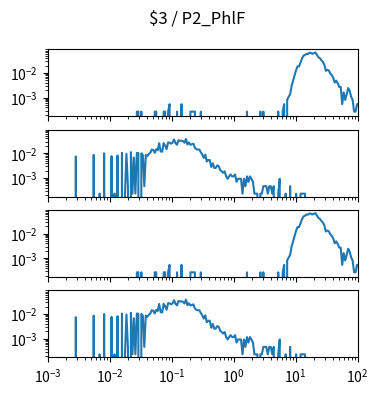

Write the Python code that produced this figure. (Note: this script raises an exception after producing the figure.)
import matplotlib.pyplot as plt
import numpy as np

num_plots = 4

fig, ax = plt.subplots(num_plots, 1, sharex=True, sharey=True)
fig.set_size_inches(4, 1*num_plots)

fig.suptitle("$3 / P2_PhlF")

for a in ax:
    a.set_xscale('log')
    a.set_yscale('log')
    a.set_xlim(1.000000e-03, 1.000000e+02)

ax[0].plot([1.000000e-03,1.056818e-03,1.116863e-03,1.180321e-03,1.247384e-03,1.318257e-03,1.393157e-03,1.472313e-03,1.555966e-03,1.644372e-03,1.737801e-03,1.836538e-03,1.940886e-03,2.051162e-03,2.167704e-03,2.290868e-03,2.421029e-03,2.558586e-03,2.703958e-03,2.857591e-03,3.019952e-03,3.191538e-03,3.372873e-03,3.564511e-03,3.767038e-03,3.981072e-03,4.207266e-03,4.446313e-03,4.698941e-03,4.965923e-03,5.248075e-03,5.546257e-03,5.861382e-03,6.194411e-03,6.546362e-03,6.918310e-03,7.311391e-03,7.726806e-03,8.165824e-03,8.629785e-03,9.120108e-03,9.638290e-03,1.018591e-02,1.076465e-02,1.137627e-02,1.202264e-02,1.270574e-02,1.342765e-02,1.419058e-02,1.499685e-02,1.584893e-02,1.674943e-02,1.770109e-02,1.870682e-02,1.976970e-02,2.089296e-02,2.208005e-02,2.333458e-02,2.466039e-02,2.606154e-02,2.754229e-02,2.910717e-02,3.076097e-02,3.250873e-02,3.435579e-02,3.630781e-02,3.837072e-02,4.055085e-02,4.285485e-02,4.528976e-02,4.786301e-02,5.058247e-02,5.345644e-02,5.649370e-02,5.970353e-02,6.309573e-02,6.668068e-02,7.046931e-02,7.447320e-02,7.870458e-02,8.317638e-02,8.790225e-02,9.289664e-02,9.817479e-02,1.037528e-01,1.096478e-01,1.158777e-01,1.224616e-01,1.294196e-01,1.367729e-01,1.445440e-01,1.527566e-01,1.614359e-01,1.706082e-01,1.803018e-01,1.905461e-01,2.013724e-01,2.128139e-01,2.249055e-01,2.376840e-01,2.511886e-01,2.654606e-01,2.805434e-01,2.964831e-01,3.133286e-01,3.311311e-01,3.499452e-01,3.698282e-01,3.908409e-01,4.130475e-01,4.365158e-01,4.613176e-01,4.875285e-01,5.152286e-01,5.445027e-01,5.754399e-01,6.081350e-01,6.426877e-01,6.792036e-01,7.177943e-01,7.585776e-01,8.016781e-01,8.472274e-01,8.953648e-01,9.462372e-01,1.000000e+00,1.056818e+00,1.116863e+00,1.180321e+00,1.247384e+00,1.318257e+00,1.393157e+00,1.472313e+00,1.555966e+00,1.644372e+00,1.737801e+00,1.836538e+00,1.940886e+00,2.051162e+00,2.167704e+00,2.290868e+00,2.421029e+00,2.558586e+00,2.703958e+00,2.857591e+00,3.019952e+00,3.191538e+00,3.372873e+00,3.564511e+00,3.767038e+00,3.981072e+00,4.207266e+00,4.446313e+00,4.698941e+00,4.965923e+00,5.248075e+00,5.546257e+00,5.861382e+00,6.194411e+00,6.546362e+00,6.918310e+00,7.311391e+00,7.726806e+00,8.165824e+00,8.629785e+00,9.120108e+00,9.638290e+00,1.018591e+01,1.076465e+01,1.137627e+01,1.202264e+01,1.270574e+01,1.342765e+01,1.419058e+01,1.499685e+01,1.584893e+01,1.674943e+01,1.770109e+01,1.870682e+01,1.976970e+01,2.089296e+01,2.208005e+01,2.333458e+01,2.466039e+01,2.606154e+01,2.754229e+01,2.910717e+01,3.076097e+01,3.250873e+01,3.435579e+01,3.630781e+01,3.837072e+01,4.055085e+01,4.285485e+01,4.528976e+01,4.786301e+01,5.058247e+01,5.345644e+01,5.649370e+01,5.970353e+01,6.309573e+01,6.668068e+01,7.046931e+01,7.447320e+01,7.870458e+01,8.317638e+01,8.790225e+01,9.289664e+01,9.817479e+01,1.037528e+02,1.096478e+02,1.158777e+02,1.224616e+02,1.294196e+02,1.367729e+02,1.445440e+02,1.527566e+02,1.614359e+02,1.706082e+02,1.803018e+02,1.905461e+02,2.013724e+02,2.128139e+02,2.249055e+02,2.376840e+02,2.511886e+02,2.654606e+02,2.805434e+02,2.964831e+02,3.133286e+02,3.311311e+02,3.499452e+02,3.698282e+02,3.908409e+02,4.130475e+02,4.365158e+02,4.613176e+02,4.875285e+02,5.152286e+02,5.445027e+02,5.754399e+02,6.081350e+02,6.426877e+02,6.792036e+02,7.177943e+02,7.585776e+02,8.016781e+02,8.472274e+02,8.953648e+02,9.462372e+02,], [0.000000e+00,0.000000e+00,0.000000e+00,0.000000e+00,0.000000e+00,0.000000e+00,0.000000e+00,0.000000e+00,0.000000e+00,0.000000e+00,0.000000e+00,0.000000e+00,0.000000e+00,0.000000e+00,0.000000e+00,0.000000e+00,0.000000e+00,0.000000e+00,0.000000e+00,0.000000e+00,0.000000e+00,0.000000e+00,0.000000e+00,0.000000e+00,0.000000e+00,0.000000e+00,0.000000e+00,0.000000e+00,0.000000e+00,0.000000e+00,0.000000e+00,0.000000e+00,0.000000e+00,0.000000e+00,0.000000e+00,0.000000e+00,0.000000e+00,0.000000e+00,0.000000e+00,0.000000e+00,0.000000e+00,0.000000e+00,0.000000e+00,0.000000e+00,0.000000e+00,0.000000e+00,0.000000e+00,0.000000e+00,0.000000e+00,0.000000e+00,0.000000e+00,0.000000e+00,0.000000e+00,0.000000e+00,0.000000e+00,0.000000e+00,0.000000e+00,0.000000e+00,0.000000e+00,0.000000e+00,2.716653e-04,2.716653e-04,0.000000e+00,2.716653e-04,0.000000e+00,0.000000e+00,0.000000e+00,0.000000e+00,0.000000e+00,0.000000e+00,0.000000e+00,0.000000e+00,2.716653e-04,2.716653e-04,0.000000e+00,0.000000e+00,0.000000e+00,0.000000e+00,2.716653e-04,2.716653e-04,0.000000e+00,2.716653e-04,5.433306e-04,0.000000e+00,0.000000e+00,0.000000e+00,0.000000e+00,2.716653e-04,0.000000e+00,0.000000e+00,5.433306e-04,0.000000e+00,0.000000e+00,0.000000e+00,0.000000e+00,0.000000e+00,2.716653e-04,2.716653e-04,2.716653e-04,2.716653e-04,0.000000e+00,0.000000e+00,0.000000e+00,2.716653e-04,0.000000e+00,0.000000e+00,0.000000e+00,0.000000e+00,0.000000e+00,0.000000e+00,0.000000e+00,0.000000e+00,0.000000e+00,0.000000e+00,0.000000e+00,0.000000e+00,0.000000e+00,0.000000e+00,0.000000e+00,0.000000e+00,0.000000e+00,0.000000e+00,0.000000e+00,0.000000e+00,0.000000e+00,0.000000e+00,0.000000e+00,0.000000e+00,0.000000e+00,0.000000e+00,0.000000e+00,0.000000e+00,0.000000e+00,0.000000e+00,2.716653e-04,0.000000e+00,0.000000e+00,0.000000e+00,0.000000e+00,0.000000e+00,0.000000e+00,0.000000e+00,0.000000e+00,2.716653e-04,0.000000e+00,2.716653e-04,0.000000e+00,0.000000e+00,0.000000e+00,0.000000e+00,0.000000e+00,0.000000e+00,0.000000e+00,0.000000e+00,0.000000e+00,2.716653e-04,0.000000e+00,0.000000e+00,2.716653e-04,5.433306e-04,0.000000e+00,8.149959e-04,1.086661e-03,1.358327e-03,2.988318e-03,4.889976e-03,8.149959e-03,1.303993e-02,1.847324e-02,1.847324e-02,2.689487e-02,3.857647e-02,4.998642e-02,5.378973e-02,5.949470e-02,5.867971e-02,6.601467e-02,6.411301e-02,5.976637e-02,6.356968e-02,6.791633e-02,5.460473e-02,4.346645e-02,3.966314e-02,3.287150e-02,2.825319e-02,2.173322e-02,1.222494e-02,1.331160e-02,1.249660e-02,9.508286e-03,8.149959e-03,6.248302e-03,4.074980e-03,4.889976e-03,3.803314e-03,2.716653e-03,2.716653e-03,5.433306e-04,1.629992e-03,8.149959e-04,1.358327e-03,2.444988e-03,1.901657e-03,1.086661e-03,8.149959e-04,2.716653e-04,2.716653e-04,5.433306e-04,5.433306e-04,5.433306e-04,2.716653e-04,2.716653e-04,0.000000e+00,5.433306e-04,2.716653e-04,0.000000e+00,0.000000e+00,0.000000e+00,0.000000e+00,0.000000e+00,0.000000e+00,0.000000e+00,0.000000e+00,0.000000e+00,0.000000e+00,0.000000e+00,0.000000e+00,2.716653e-04,0.000000e+00,0.000000e+00,0.000000e+00,0.000000e+00,0.000000e+00,0.000000e+00,0.000000e+00,0.000000e+00,0.000000e+00,0.000000e+00,0.000000e+00,0.000000e+00,0.000000e+00,0.000000e+00,0.000000e+00,0.000000e+00,0.000000e+00,0.000000e+00,0.000000e+00,0.000000e+00,0.000000e+00,])
ax[1].plot([1.000000e-03,1.056818e-03,1.116863e-03,1.180321e-03,1.247384e-03,1.318257e-03,1.393157e-03,1.472313e-03,1.555966e-03,1.644372e-03,1.737801e-03,1.836538e-03,1.940886e-03,2.051162e-03,2.167704e-03,2.290868e-03,2.421029e-03,2.558586e-03,2.703958e-03,2.857591e-03,3.019952e-03,3.191538e-03,3.372873e-03,3.564511e-03,3.767038e-03,3.981072e-03,4.207266e-03,4.446313e-03,4.698941e-03,4.965923e-03,5.248075e-03,5.546257e-03,5.861382e-03,6.194411e-03,6.546362e-03,6.918310e-03,7.311391e-03,7.726806e-03,8.165824e-03,8.629785e-03,9.120108e-03,9.638290e-03,1.018591e-02,1.076465e-02,1.137627e-02,1.202264e-02,1.270574e-02,1.342765e-02,1.419058e-02,1.499685e-02,1.584893e-02,1.674943e-02,1.770109e-02,1.870682e-02,1.976970e-02,2.089296e-02,2.208005e-02,2.333458e-02,2.466039e-02,2.606154e-02,2.754229e-02,2.910717e-02,3.076097e-02,3.250873e-02,3.435579e-02,3.630781e-02,3.837072e-02,4.055085e-02,4.285485e-02,4.528976e-02,4.786301e-02,5.058247e-02,5.345644e-02,5.649370e-02,5.970353e-02,6.309573e-02,6.668068e-02,7.046931e-02,7.447320e-02,7.870458e-02,8.317638e-02,8.790225e-02,9.289664e-02,9.817479e-02,1.037528e-01,1.096478e-01,1.158777e-01,1.224616e-01,1.294196e-01,1.367729e-01,1.445440e-01,1.527566e-01,1.614359e-01,1.706082e-01,1.803018e-01,1.905461e-01,2.013724e-01,2.128139e-01,2.249055e-01,2.376840e-01,2.511886e-01,2.654606e-01,2.805434e-01,2.964831e-01,3.133286e-01,3.311311e-01,3.499452e-01,3.698282e-01,3.908409e-01,4.130475e-01,4.365158e-01,4.613176e-01,4.875285e-01,5.152286e-01,5.445027e-01,5.754399e-01,6.081350e-01,6.426877e-01,6.792036e-01,7.177943e-01,7.585776e-01,8.016781e-01,8.472274e-01,8.953648e-01,9.462372e-01,1.000000e+00,1.056818e+00,1.116863e+00,1.180321e+00,1.247384e+00,1.318257e+00,1.393157e+00,1.472313e+00,1.555966e+00,1.644372e+00,1.737801e+00,1.836538e+00,1.940886e+00,2.051162e+00,2.167704e+00,2.290868e+00,2.421029e+00,2.558586e+00,2.703958e+00,2.857591e+00,3.019952e+00,3.191538e+00,3.372873e+00,3.564511e+00,3.767038e+00,3.981072e+00,4.207266e+00,4.446313e+00,4.698941e+00,4.965923e+00,5.248075e+00,5.546257e+00,5.861382e+00,6.194411e+00,6.546362e+00,6.918310e+00,7.311391e+00,7.726806e+00,8.165824e+00,8.629785e+00,9.120108e+00,9.638290e+00,1.018591e+01,1.076465e+01,1.137627e+01,1.202264e+01,1.270574e+01,1.342765e+01,1.419058e+01,1.499685e+01,1.584893e+01,1.674943e+01,1.770109e+01,1.870682e+01,1.976970e+01,2.089296e+01,2.208005e+01,2.333458e+01,2.466039e+01,2.606154e+01,2.754229e+01,2.910717e+01,3.076097e+01,3.250873e+01,3.435579e+01,3.630781e+01,3.837072e+01,4.055085e+01,4.285485e+01,4.528976e+01,4.786301e+01,5.058247e+01,5.345644e+01,5.649370e+01,5.970353e+01,6.309573e+01,6.668068e+01,7.046931e+01,7.447320e+01,7.870458e+01,8.317638e+01,8.790225e+01,9.289664e+01,9.817479e+01,1.037528e+02,1.096478e+02,1.158777e+02,1.224616e+02,1.294196e+02,1.367729e+02,1.445440e+02,1.527566e+02,1.614359e+02,1.706082e+02,1.803018e+02,1.905461e+02,2.013724e+02,2.128139e+02,2.249055e+02,2.376840e+02,2.511886e+02,2.654606e+02,2.805434e+02,2.964831e+02,3.133286e+02,3.311311e+02,3.499452e+02,3.698282e+02,3.908409e+02,4.130475e+02,4.365158e+02,4.613176e+02,4.875285e+02,5.152286e+02,5.445027e+02,5.754399e+02,6.081350e+02,6.426877e+02,6.792036e+02,7.177943e+02,7.585776e+02,8.016781e+02,8.472274e+02,8.953648e+02,9.462372e+02,], [0.000000e+00,0.000000e+00,0.000000e+00,0.000000e+00,0.000000e+00,0.000000e+00,0.000000e+00,0.000000e+00,0.000000e+00,0.000000e+00,0.000000e+00,0.000000e+00,0.000000e+00,0.000000e+00,0.000000e+00,0.000000e+00,0.000000e+00,0.000000e+00,0.000000e+00,7.431491e-03,0.000000e+00,0.000000e+00,0.000000e+00,0.000000e+00,0.000000e+00,0.000000e+00,0.000000e+00,0.000000e+00,0.000000e+00,0.000000e+00,0.000000e+00,8.592661e-03,0.000000e+00,0.000000e+00,0.000000e+00,2.322341e-04,0.000000e+00,0.000000e+00,9.986066e-03,0.000000e+00,0.000000e+00,0.000000e+00,0.000000e+00,7.663725e-03,0.000000e+00,2.322341e-04,0.000000e+00,8.128193e-03,0.000000e+00,0.000000e+00,1.045053e-02,0.000000e+00,2.322341e-04,9.521598e-03,4.644682e-04,0.000000e+00,1.114724e-02,2.322341e-04,6.734789e-03,2.322341e-04,1.045053e-02,1.021830e-02,0.000000e+00,9.986066e-03,8.592661e-03,4.644682e-04,8.592661e-03,7.663725e-03,9.289364e-03,1.045053e-02,1.416628e-02,1.370181e-02,1.045053e-02,1.463075e-02,1.323734e-02,2.554575e-02,1.184394e-02,1.161170e-02,2.577798e-02,2.066883e-02,1.486298e-02,2.763586e-02,2.693915e-02,2.461681e-02,2.693915e-02,3.622852e-02,2.554575e-02,2.229447e-02,3.390618e-02,3.204830e-02,3.251277e-02,3.135160e-02,2.670692e-02,3.831863e-02,2.275894e-02,2.740362e-02,2.206224e-02,2.322341e-02,2.461681e-02,1.695309e-02,1.463075e-02,1.416628e-02,1.416628e-02,1.091500e-02,8.824895e-03,6.502555e-03,8.824895e-03,4.644682e-03,5.341384e-03,5.341384e-03,2.786809e-03,3.947980e-03,2.554575e-03,2.554575e-03,3.251277e-03,3.019043e-03,2.090107e-03,1.857873e-03,1.625639e-03,1.857873e-03,1.161170e-03,9.289364e-04,1.161170e-03,1.393405e-03,1.161170e-03,1.161170e-03,1.393405e-03,6.967023e-04,9.289364e-04,9.289364e-04,9.289364e-04,2.322341e-04,9.289364e-04,4.644682e-04,1.161170e-03,6.967023e-04,1.161170e-03,9.289364e-04,6.967023e-04,2.322341e-04,2.322341e-04,2.322341e-04,0.000000e+00,2.322341e-04,2.322341e-04,4.644682e-04,4.644682e-04,4.644682e-04,2.322341e-04,4.644682e-04,4.644682e-04,2.322341e-04,4.644682e-04,0.000000e+00,0.000000e+00,2.322341e-04,9.289364e-04,0.000000e+00,0.000000e+00,0.000000e+00,2.322341e-04,0.000000e+00,0.000000e+00,4.644682e-04,0.000000e+00,0.000000e+00,0.000000e+00,2.322341e-04,0.000000e+00,0.000000e+00,2.322341e-04,2.322341e-04,2.322341e-04,2.322341e-04,0.000000e+00,0.000000e+00,0.000000e+00,0.000000e+00,0.000000e+00,0.000000e+00,0.000000e+00,0.000000e+00,0.000000e+00,0.000000e+00,0.000000e+00,0.000000e+00,0.000000e+00,0.000000e+00,0.000000e+00,0.000000e+00,0.000000e+00,0.000000e+00,0.000000e+00,0.000000e+00,0.000000e+00,0.000000e+00,0.000000e+00,0.000000e+00,0.000000e+00,0.000000e+00,0.000000e+00,0.000000e+00,0.000000e+00,0.000000e+00,0.000000e+00,0.000000e+00,0.000000e+00,0.000000e+00,0.000000e+00,0.000000e+00,0.000000e+00,0.000000e+00,0.000000e+00,0.000000e+00,0.000000e+00,0.000000e+00,0.000000e+00,0.000000e+00,0.000000e+00,0.000000e+00,0.000000e+00,0.000000e+00,0.000000e+00,0.000000e+00,0.000000e+00,0.000000e+00,0.000000e+00,0.000000e+00,0.000000e+00,0.000000e+00,0.000000e+00,0.000000e+00,0.000000e+00,0.000000e+00,0.000000e+00,0.000000e+00,0.000000e+00,0.000000e+00,0.000000e+00,0.000000e+00,0.000000e+00,0.000000e+00,0.000000e+00,0.000000e+00,0.000000e+00,0.000000e+00,0.000000e+00,0.000000e+00,0.000000e+00,0.000000e+00,])
ax[2].plot([1.000000e-03,1.056818e-03,1.116863e-03,1.180321e-03,1.247384e-03,1.318257e-03,1.393157e-03,1.472313e-03,1.555966e-03,1.644372e-03,1.737801e-03,1.836538e-03,1.940886e-03,2.051162e-03,2.167704e-03,2.290868e-03,2.421029e-03,2.558586e-03,2.703958e-03,2.857591e-03,3.019952e-03,3.191538e-03,3.372873e-03,3.564511e-03,3.767038e-03,3.981072e-03,4.207266e-03,4.446313e-03,4.698941e-03,4.965923e-03,5.248075e-03,5.546257e-03,5.861382e-03,6.194411e-03,6.546362e-03,6.918310e-03,7.311391e-03,7.726806e-03,8.165824e-03,8.629785e-03,9.120108e-03,9.638290e-03,1.018591e-02,1.076465e-02,1.137627e-02,1.202264e-02,1.270574e-02,1.342765e-02,1.419058e-02,1.499685e-02,1.584893e-02,1.674943e-02,1.770109e-02,1.870682e-02,1.976970e-02,2.089296e-02,2.208005e-02,2.333458e-02,2.466039e-02,2.606154e-02,2.754229e-02,2.910717e-02,3.076097e-02,3.250873e-02,3.435579e-02,3.630781e-02,3.837072e-02,4.055085e-02,4.285485e-02,4.528976e-02,4.786301e-02,5.058247e-02,5.345644e-02,5.649370e-02,5.970353e-02,6.309573e-02,6.668068e-02,7.046931e-02,7.447320e-02,7.870458e-02,8.317638e-02,8.790225e-02,9.289664e-02,9.817479e-02,1.037528e-01,1.096478e-01,1.158777e-01,1.224616e-01,1.294196e-01,1.367729e-01,1.445440e-01,1.527566e-01,1.614359e-01,1.706082e-01,1.803018e-01,1.905461e-01,2.013724e-01,2.128139e-01,2.249055e-01,2.376840e-01,2.511886e-01,2.654606e-01,2.805434e-01,2.964831e-01,3.133286e-01,3.311311e-01,3.499452e-01,3.698282e-01,3.908409e-01,4.130475e-01,4.365158e-01,4.613176e-01,4.875285e-01,5.152286e-01,5.445027e-01,5.754399e-01,6.081350e-01,6.426877e-01,6.792036e-01,7.177943e-01,7.585776e-01,8.016781e-01,8.472274e-01,8.953648e-01,9.462372e-01,1.000000e+00,1.056818e+00,1.116863e+00,1.180321e+00,1.247384e+00,1.318257e+00,1.393157e+00,1.472313e+00,1.555966e+00,1.644372e+00,1.737801e+00,1.836538e+00,1.940886e+00,2.051162e+00,2.167704e+00,2.290868e+00,2.421029e+00,2.558586e+00,2.703958e+00,2.857591e+00,3.019952e+00,3.191538e+00,3.372873e+00,3.564511e+00,3.767038e+00,3.981072e+00,4.207266e+00,4.446313e+00,4.698941e+00,4.965923e+00,5.248075e+00,5.546257e+00,5.861382e+00,6.194411e+00,6.546362e+00,6.918310e+00,7.311391e+00,7.726806e+00,8.165824e+00,8.629785e+00,9.120108e+00,9.638290e+00,1.018591e+01,1.076465e+01,1.137627e+01,1.202264e+01,1.270574e+01,1.342765e+01,1.419058e+01,1.499685e+01,1.584893e+01,1.674943e+01,1.770109e+01,1.870682e+01,1.976970e+01,2.089296e+01,2.208005e+01,2.333458e+01,2.466039e+01,2.606154e+01,2.754229e+01,2.910717e+01,3.076097e+01,3.250873e+01,3.435579e+01,3.630781e+01,3.837072e+01,4.055085e+01,4.285485e+01,4.528976e+01,4.786301e+01,5.058247e+01,5.345644e+01,5.649370e+01,5.970353e+01,6.309573e+01,6.668068e+01,7.046931e+01,7.447320e+01,7.870458e+01,8.317638e+01,8.790225e+01,9.289664e+01,9.817479e+01,1.037528e+02,1.096478e+02,1.158777e+02,1.224616e+02,1.294196e+02,1.367729e+02,1.445440e+02,1.527566e+02,1.614359e+02,1.706082e+02,1.803018e+02,1.905461e+02,2.013724e+02,2.128139e+02,2.249055e+02,2.376840e+02,2.511886e+02,2.654606e+02,2.805434e+02,2.964831e+02,3.133286e+02,3.311311e+02,3.499452e+02,3.698282e+02,3.908409e+02,4.130475e+02,4.365158e+02,4.613176e+02,4.875285e+02,5.152286e+02,5.445027e+02,5.754399e+02,6.081350e+02,6.426877e+02,6.792036e+02,7.177943e+02,7.585776e+02,8.016781e+02,8.472274e+02,8.953648e+02,9.462372e+02,], [0.000000e+00,0.000000e+00,0.000000e+00,0.000000e+00,0.000000e+00,0.000000e+00,0.000000e+00,0.000000e+00,0.000000e+00,0.000000e+00,0.000000e+00,0.000000e+00,0.000000e+00,0.000000e+00,0.000000e+00,0.000000e+00,0.000000e+00,0.000000e+00,0.000000e+00,0.000000e+00,0.000000e+00,0.000000e+00,0.000000e+00,0.000000e+00,0.000000e+00,0.000000e+00,0.000000e+00,0.000000e+00,0.000000e+00,0.000000e+00,0.000000e+00,0.000000e+00,0.000000e+00,0.000000e+00,0.000000e+00,0.000000e+00,0.000000e+00,0.000000e+00,0.000000e+00,0.000000e+00,0.000000e+00,0.000000e+00,0.000000e+00,0.000000e+00,0.000000e+00,0.000000e+00,0.000000e+00,0.000000e+00,0.000000e+00,0.000000e+00,0.000000e+00,0.000000e+00,0.000000e+00,0.000000e+00,0.000000e+00,0.000000e+00,0.000000e+00,0.000000e+00,0.000000e+00,0.000000e+00,2.716653e-04,2.716653e-04,0.000000e+00,2.716653e-04,0.000000e+00,0.000000e+00,0.000000e+00,0.000000e+00,0.000000e+00,0.000000e+00,0.000000e+00,0.000000e+00,2.716653e-04,2.716653e-04,0.000000e+00,0.000000e+00,0.000000e+00,0.000000e+00,2.716653e-04,2.716653e-04,0.000000e+00,2.716653e-04,5.433306e-04,0.000000e+00,0.000000e+00,0.000000e+00,0.000000e+00,2.716653e-04,0.000000e+00,0.000000e+00,5.433306e-04,0.000000e+00,0.000000e+00,0.000000e+00,0.000000e+00,0.000000e+00,2.716653e-04,2.716653e-04,2.716653e-04,2.716653e-04,0.000000e+00,0.000000e+00,0.000000e+00,2.716653e-04,0.000000e+00,0.000000e+00,0.000000e+00,0.000000e+00,0.000000e+00,0.000000e+00,0.000000e+00,0.000000e+00,0.000000e+00,0.000000e+00,0.000000e+00,0.000000e+00,0.000000e+00,0.000000e+00,0.000000e+00,0.000000e+00,0.000000e+00,0.000000e+00,0.000000e+00,0.000000e+00,0.000000e+00,0.000000e+00,0.000000e+00,0.000000e+00,0.000000e+00,0.000000e+00,0.000000e+00,0.000000e+00,0.000000e+00,0.000000e+00,2.716653e-04,0.000000e+00,0.000000e+00,0.000000e+00,0.000000e+00,0.000000e+00,0.000000e+00,0.000000e+00,0.000000e+00,2.716653e-04,0.000000e+00,2.716653e-04,0.000000e+00,0.000000e+00,0.000000e+00,0.000000e+00,0.000000e+00,0.000000e+00,0.000000e+00,0.000000e+00,0.000000e+00,2.716653e-04,0.000000e+00,0.000000e+00,2.716653e-04,5.433306e-04,0.000000e+00,8.149959e-04,1.086661e-03,1.358327e-03,2.988318e-03,4.889976e-03,8.149959e-03,1.303993e-02,1.847324e-02,1.847324e-02,2.689487e-02,3.857647e-02,4.998642e-02,5.378973e-02,5.949470e-02,5.867971e-02,6.601467e-02,6.411301e-02,5.976637e-02,6.356968e-02,6.791633e-02,5.460473e-02,4.346645e-02,3.966314e-02,3.287150e-02,2.825319e-02,2.173322e-02,1.222494e-02,1.331160e-02,1.249660e-02,9.508286e-03,8.149959e-03,6.248302e-03,4.074980e-03,4.889976e-03,3.803314e-03,2.716653e-03,2.716653e-03,5.433306e-04,1.629992e-03,8.149959e-04,1.358327e-03,2.444988e-03,1.901657e-03,1.086661e-03,8.149959e-04,2.716653e-04,2.716653e-04,5.433306e-04,5.433306e-04,5.433306e-04,2.716653e-04,2.716653e-04,0.000000e+00,5.433306e-04,2.716653e-04,0.000000e+00,0.000000e+00,0.000000e+00,0.000000e+00,0.000000e+00,0.000000e+00,0.000000e+00,0.000000e+00,0.000000e+00,0.000000e+00,0.000000e+00,0.000000e+00,2.716653e-04,0.000000e+00,0.000000e+00,0.000000e+00,0.000000e+00,0.000000e+00,0.000000e+00,0.000000e+00,0.000000e+00,0.000000e+00,0.000000e+00,0.000000e+00,0.000000e+00,0.000000e+00,0.000000e+00,0.000000e+00,0.000000e+00,0.000000e+00,0.000000e+00,0.000000e+00,0.000000e+00,0.000000e+00,])
ax[3].plot([1.000000e-03,1.056818e-03,1.116863e-03,1.180321e-03,1.247384e-03,1.318257e-03,1.393157e-03,1.472313e-03,1.555966e-03,1.644372e-03,1.737801e-03,1.836538e-03,1.940886e-03,2.051162e-03,2.167704e-03,2.290868e-03,2.421029e-03,2.558586e-03,2.703958e-03,2.857591e-03,3.019952e-03,3.191538e-03,3.372873e-03,3.564511e-03,3.767038e-03,3.981072e-03,4.207266e-03,4.446313e-03,4.698941e-03,4.965923e-03,5.248075e-03,5.546257e-03,5.861382e-03,6.194411e-03,6.546362e-03,6.918310e-03,7.311391e-03,7.726806e-03,8.165824e-03,8.629785e-03,9.120108e-03,9.638290e-03,1.018591e-02,1.076465e-02,1.137627e-02,1.202264e-02,1.270574e-02,1.342765e-02,1.419058e-02,1.499685e-02,1.584893e-02,1.674943e-02,1.770109e-02,1.870682e-02,1.976970e-02,2.089296e-02,2.208005e-02,2.333458e-02,2.466039e-02,2.606154e-02,2.754229e-02,2.910717e-02,3.076097e-02,3.250873e-02,3.435579e-02,3.630781e-02,3.837072e-02,4.055085e-02,4.285485e-02,4.528976e-02,4.786301e-02,5.058247e-02,5.345644e-02,5.649370e-02,5.970353e-02,6.309573e-02,6.668068e-02,7.046931e-02,7.447320e-02,7.870458e-02,8.317638e-02,8.790225e-02,9.289664e-02,9.817479e-02,1.037528e-01,1.096478e-01,1.158777e-01,1.224616e-01,1.294196e-01,1.367729e-01,1.445440e-01,1.527566e-01,1.614359e-01,1.706082e-01,1.803018e-01,1.905461e-01,2.013724e-01,2.128139e-01,2.249055e-01,2.376840e-01,2.511886e-01,2.654606e-01,2.805434e-01,2.964831e-01,3.133286e-01,3.311311e-01,3.499452e-01,3.698282e-01,3.908409e-01,4.130475e-01,4.365158e-01,4.613176e-01,4.875285e-01,5.152286e-01,5.445027e-01,5.754399e-01,6.081350e-01,6.426877e-01,6.792036e-01,7.177943e-01,7.585776e-01,8.016781e-01,8.472274e-01,8.953648e-01,9.462372e-01,1.000000e+00,1.056818e+00,1.116863e+00,1.180321e+00,1.247384e+00,1.318257e+00,1.393157e+00,1.472313e+00,1.555966e+00,1.644372e+00,1.737801e+00,1.836538e+00,1.940886e+00,2.051162e+00,2.167704e+00,2.290868e+00,2.421029e+00,2.558586e+00,2.703958e+00,2.857591e+00,3.019952e+00,3.191538e+00,3.372873e+00,3.564511e+00,3.767038e+00,3.981072e+00,4.207266e+00,4.446313e+00,4.698941e+00,4.965923e+00,5.248075e+00,5.546257e+00,5.861382e+00,6.194411e+00,6.546362e+00,6.918310e+00,7.311391e+00,7.726806e+00,8.165824e+00,8.629785e+00,9.120108e+00,9.638290e+00,1.018591e+01,1.076465e+01,1.137627e+01,1.202264e+01,1.270574e+01,1.342765e+01,1.419058e+01,1.499685e+01,1.584893e+01,1.674943e+01,1.770109e+01,1.870682e+01,1.976970e+01,2.089296e+01,2.208005e+01,2.333458e+01,2.466039e+01,2.606154e+01,2.754229e+01,2.910717e+01,3.076097e+01,3.250873e+01,3.435579e+01,3.630781e+01,3.837072e+01,4.055085e+01,4.285485e+01,4.528976e+01,4.786301e+01,5.058247e+01,5.345644e+01,5.649370e+01,5.970353e+01,6.309573e+01,6.668068e+01,7.046931e+01,7.447320e+01,7.870458e+01,8.317638e+01,8.790225e+01,9.289664e+01,9.817479e+01,1.037528e+02,1.096478e+02,1.158777e+02,1.224616e+02,1.294196e+02,1.367729e+02,1.445440e+02,1.527566e+02,1.614359e+02,1.706082e+02,1.803018e+02,1.905461e+02,2.013724e+02,2.128139e+02,2.249055e+02,2.376840e+02,2.511886e+02,2.654606e+02,2.805434e+02,2.964831e+02,3.133286e+02,3.311311e+02,3.499452e+02,3.698282e+02,3.908409e+02,4.130475e+02,4.365158e+02,4.613176e+02,4.875285e+02,5.152286e+02,5.445027e+02,5.754399e+02,6.081350e+02,6.426877e+02,6.792036e+02,7.177943e+02,7.585776e+02,8.016781e+02,8.472274e+02,8.953648e+02,9.462372e+02,], [0.000000e+00,0.000000e+00,0.000000e+00,0.000000e+00,0.000000e+00,0.000000e+00,0.000000e+00,0.000000e+00,0.000000e+00,0.000000e+00,0.000000e+00,0.000000e+00,0.000000e+00,0.000000e+00,0.000000e+00,0.000000e+00,0.000000e+00,0.000000e+00,0.000000e+00,7.431491e-03,0.000000e+00,0.000000e+00,0.000000e+00,0.000000e+00,0.000000e+00,0.000000e+00,0.000000e+00,0.000000e+00,0.000000e+00,0.000000e+00,0.000000e+00,8.592661e-03,0.000000e+00,0.000000e+00,0.000000e+00,2.322341e-04,0.000000e+00,0.000000e+00,9.986066e-03,0.000000e+00,0.000000e+00,0.000000e+00,0.000000e+00,7.663725e-03,0.000000e+00,2.322341e-04,0.000000e+00,8.128193e-03,0.000000e+00,0.000000e+00,1.045053e-02,0.000000e+00,2.322341e-04,9.521598e-03,4.644682e-04,0.000000e+00,1.114724e-02,2.322341e-04,6.734789e-03,2.322341e-04,1.045053e-02,1.021830e-02,0.000000e+00,9.986066e-03,8.592661e-03,4.644682e-04,8.592661e-03,7.663725e-03,9.289364e-03,1.045053e-02,1.416628e-02,1.370181e-02,1.045053e-02,1.463075e-02,1.323734e-02,2.554575e-02,1.184394e-02,1.161170e-02,2.577798e-02,2.066883e-02,1.486298e-02,2.763586e-02,2.693915e-02,2.461681e-02,2.693915e-02,3.622852e-02,2.554575e-02,2.229447e-02,3.390618e-02,3.204830e-02,3.251277e-02,3.135160e-02,2.670692e-02,3.831863e-02,2.275894e-02,2.740362e-02,2.206224e-02,2.322341e-02,2.461681e-02,1.695309e-02,1.463075e-02,1.416628e-02,1.416628e-02,1.091500e-02,8.824895e-03,6.502555e-03,8.824895e-03,4.644682e-03,5.341384e-03,5.341384e-03,2.786809e-03,3.947980e-03,2.554575e-03,2.554575e-03,3.251277e-03,3.019043e-03,2.090107e-03,1.857873e-03,1.625639e-03,1.857873e-03,1.161170e-03,9.289364e-04,1.161170e-03,1.393405e-03,1.161170e-03,1.161170e-03,1.393405e-03,6.967023e-04,9.289364e-04,9.289364e-04,9.289364e-04,2.322341e-04,9.289364e-04,4.644682e-04,1.161170e-03,6.967023e-04,1.161170e-03,9.289364e-04,6.967023e-04,2.322341e-04,2.322341e-04,2.322341e-04,0.000000e+00,2.322341e-04,2.322341e-04,4.644682e-04,4.644682e-04,4.644682e-04,2.322341e-04,4.644682e-04,4.644682e-04,2.322341e-04,4.644682e-04,0.000000e+00,0.000000e+00,2.322341e-04,9.289364e-04,0.000000e+00,0.000000e+00,0.000000e+00,2.322341e-04,0.000000e+00,0.000000e+00,4.644682e-04,0.000000e+00,0.000000e+00,0.000000e+00,2.322341e-04,0.000000e+00,0.000000e+00,2.322341e-04,2.322341e-04,2.322341e-04,2.322341e-04,0.000000e+00,0.000000e+00,0.000000e+00,0.000000e+00,0.000000e+00,0.000000e+00,0.000000e+00,0.000000e+00,0.000000e+00,0.000000e+00,0.000000e+00,0.000000e+00,0.000000e+00,0.000000e+00,0.000000e+00,0.000000e+00,0.000000e+00,0.000000e+00,0.000000e+00,0.000000e+00,0.000000e+00,0.000000e+00,0.000000e+00,0.000000e+00,0.000000e+00,0.000000e+00,0.000000e+00,0.000000e+00,0.000000e+00,0.000000e+00,0.000000e+00,0.000000e+00,0.000000e+00,0.000000e+00,0.000000e+00,0.000000e+00,0.000000e+00,0.000000e+00,0.000000e+00,0.000000e+00,0.000000e+00,0.000000e+00,0.000000e+00,0.000000e+00,0.000000e+00,0.000000e+00,0.000000e+00,0.000000e+00,0.000000e+00,0.000000e+00,0.000000e+00,0.000000e+00,0.000000e+00,0.000000e+00,0.000000e+00,0.000000e+00,0.000000e+00,0.000000e+00,0.000000e+00,0.000000e+00,0.000000e+00,0.000000e+00,0.000000e+00,0.000000e+00,0.000000e+00,0.000000e+00,0.000000e+00,0.000000e+00,0.000000e+00,0.000000e+00,0.000000e+00,0.000000e+00,0.000000e+00,0.000000e+00,0.000000e+00,0.000000e+00,])


plt.savefig("/root/output/cytometry_plot_$3_P2_PhlF.png", bbox_inches='tight')
